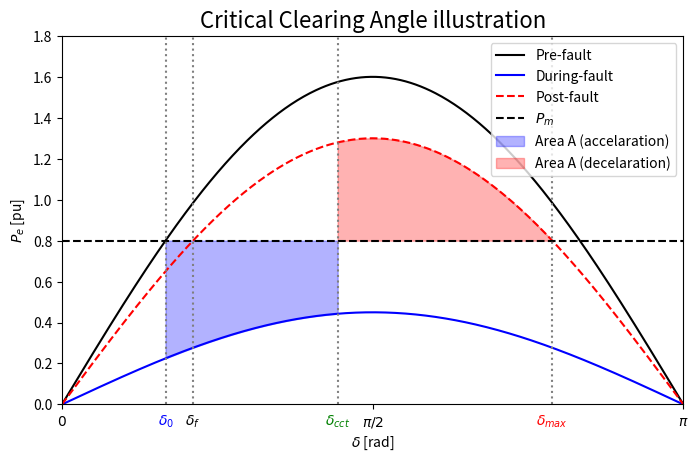

The script that saved this image: (Note: this script raises an exception after producing the figure.)
import numpy as np
import matplotlib.pyplot as plt

# --- Paramètres du système ---
# Les valeurs sont normalisées (en pu - per-unit)
Pm = 0.8  # Puissance mécanique d'entrée (constante)
Pmax1 = 1.6  # Puissance électrique max pré-défaut
Pmax2 = 0.45  # Puissance électrique max pendant le défaut
Pmax3 = 1.3  # Puissance électrique max post-défaut

# --- Calcul des angles importants ---
# Angle de fonctionnement initial (stable)
delta0 = np.arcsin(Pm / Pmax1)
# Nouvel angle de fonctionnement stable post-défaut
delta_f = np.arcsin(Pm / Pmax3)
# Angle de swing maximal (le rotor ne revient pas en arrière)
delta_max = np.pi - delta_f

# Angle de dégagement critique (où A_acc = A_dec)
# Formule dérivée de la condition d'égalité des aires
numerator = -Pm * (delta_max - delta0) - (Pmax3 * np.cos(delta_max)) + (Pmax2 * np.cos(delta0))
denominator = Pmax2 - Pmax3
delta_c_crit = np.arccos(numerator / denominator)

# --- Génération des courbes ---
# Plage d'angles pour le tracé
delta = np.linspace(0, np.pi, 500)

# Courbes de puissance électrique pour les trois états du système
Pe1 = Pmax1 * np.sin(delta)  # Pré-défaut
Pe2 = Pmax2 * np.sin(delta)  # Pendant le défaut
Pe3 = Pmax3 * np.sin(delta)  # Post-défaut

# Ligne de puissance mécanique
Pm_line = np.full_like(delta, Pm)

# --- Tracé du graphe ---
fig = plt.figure(figsize=(10, 6))

# Tracé des courbes de puissance
plt.plot(delta, Pe1, 'k-', label='Pre-fault')
plt.plot(delta, Pe2, 'b-', label='During-fault')
plt.plot(delta, Pe3, 'r--', label='Post-fault')
plt.plot(delta, Pm_line, 'k--', label='$P_m$')

# --- Mise en évidence des aires ---
# Aire d'accélération (A_acc)
delta_acc = np.linspace(delta0, delta_c_crit, 500)
Pe2_acc = Pmax2 * np.sin(delta_acc)
plt.fill_between(delta_acc, Pm, Pe2_acc, color='blue', alpha=0.3, label='Area A (accelaration)')

# Aire de décélération (A_dec)
delta_dec = np.linspace(delta_c_crit, delta_max, 500)
Pe3_dec = Pmax3 * np.sin(delta_dec)
plt.fill_between(delta_dec, Pm, Pe3_dec, where=(Pe3_dec > Pm), color='red', alpha=0.3, label='Area A (decelaration)')

# --- MODIFICATION CLÉ POUR L'AXE DES X ---
plt.xticks([0, np.pi/2, np.pi],
           [r'$0$', r'$\pi/2$', r'$\pi$'])


# --- Ajout de marqueurs et de texte ---
# Angles clés
plt.vlines([delta0, delta_c_crit, delta_max, delta_f], 0, 1.8, linestyles=':', color='gray')
plt.text(delta0, -0.1, r'$\delta_0$', ha='center', color="blue")
plt.text(delta_c_crit, -0.1, r'$\delta_{cct}$', ha='center', color="green")
plt.text(delta_max, -0.1, r'$\delta_{max}$', ha='center', color="red")
plt.text(delta_f, -0.1, r'$\delta_f$', ha='center')

# Titres et étiquettes
plt.title('Critical Clearing Angle illustration', fontsize=16)
plt.xlabel(r'$\delta$ [rad]')
plt.ylabel(r'$P_e$ [pu]')
plt.grid(True)
plt.legend()
plt.ylim(0, 1.8)
plt.xlim(0, np.pi)
plt.axhline(0, color='black', linewidth=0.5)

#plt.show()

plt.grid(False)

fig.set_size_inches(6*3/2.54, 4*3/2.54)  # Set figure size to 6cm x 4cm
plt.tight_layout()
plt.savefig("Lectures/transient/images/CCT_max.pdf")
#plt.show()
#plt.close(fig)